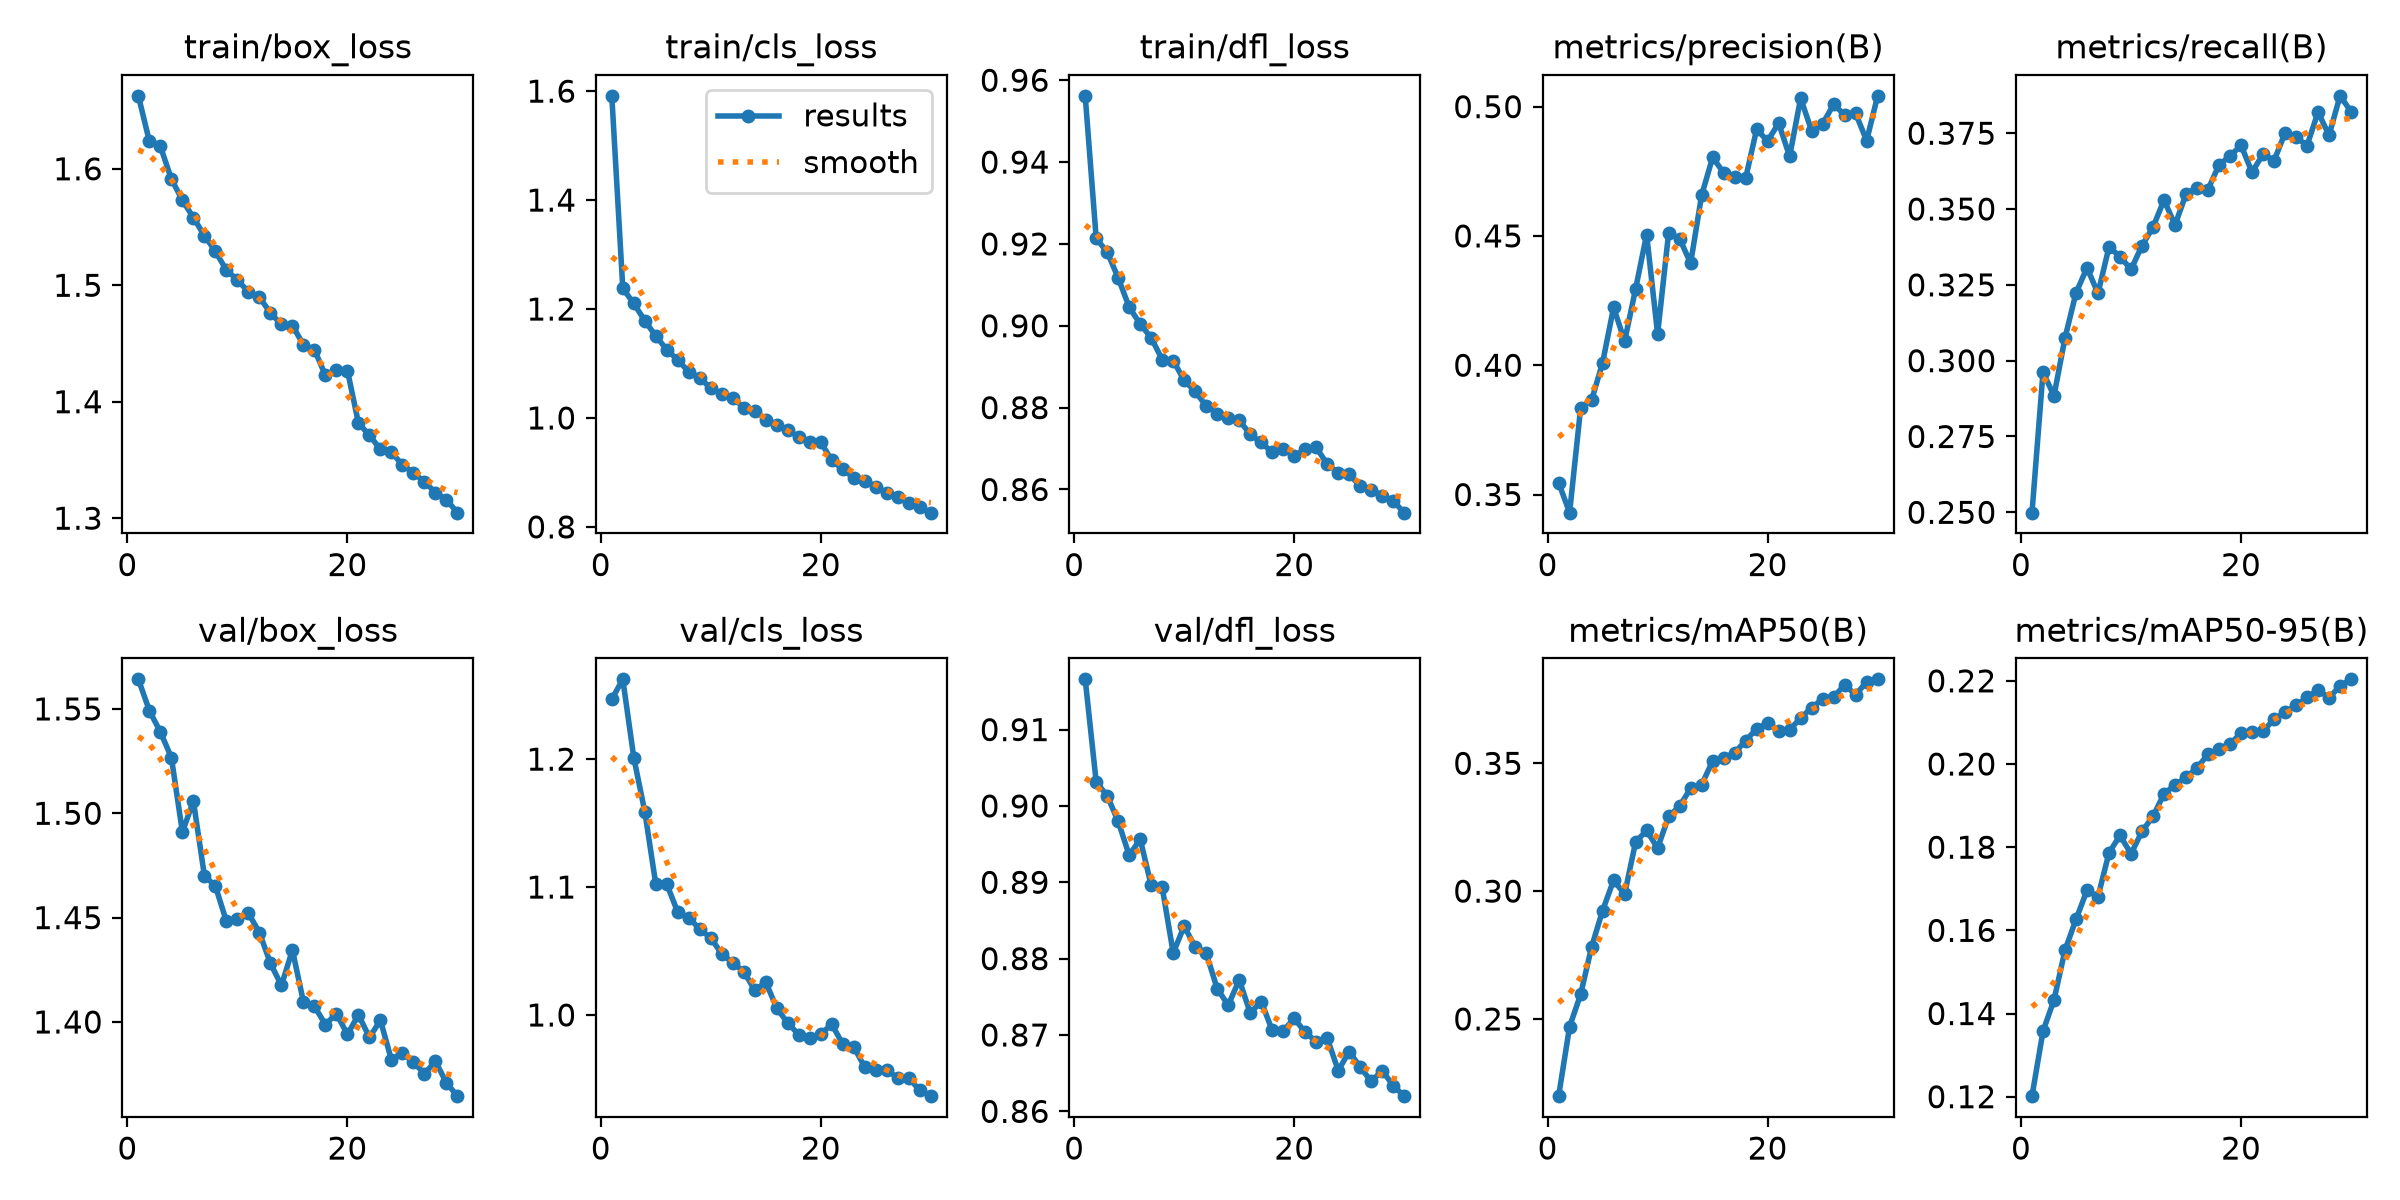

The file beside this chart, header and first rows:
epoch, time, train/box_loss, train/cls_loss, train/dfl_loss, metrics/precision(B), metrics/recall(B), metrics/mAP50(B), metrics/mAP50-95(B), val/box_loss, val/cls_loss, val/dfl_loss, lr/pg0, lr/pg1, lr/pg2
1, 103.7, 1.663, 1.591, 0.9562, 0.3546, 0.2499, 0.2198, 0.1201, 1.564, 1.247, 0.9166, 0.0002374, 0.0002374, 0.0002374
2, 199.9, 1.623, 1.238, 0.9213, 0.343, 0.2962, 0.247, 0.1358, 1.549, 1.262, 0.9031, 0.0004597, 0.0004597, 0.0004597
3, 341.5, 1.619, 1.21, 0.918, 0.3833, 0.2884, 0.2596, 0.1432, 1.539, 1.201, 0.9013, 0.0006663, 0.0006663, 0.0006663
4, 438, 1.591, 1.179, 0.9117, 0.3865, 0.3075, 0.2782, 0.1552, 1.527, 1.159, 0.898, 0.0006433, 0.0006433, 0.0006433
5, 662.3, 1.573, 1.15, 0.9046, 0.4009, 0.3223, 0.2924, 0.1626, 1.491, 1.102, 0.8935, 0.0006198, 0.0006198, 0.0006198
6, 754.6, 1.558, 1.125, 0.9004, 0.4224, 0.3306, 0.3043, 0.1696, 1.506, 1.102, 0.8956, 0.0005962, 0.0005962, 0.0005962
7, 948, 1.543, 1.106, 0.8971, 0.4093, 0.3222, 0.2988, 0.1681, 1.47, 1.08, 0.8896, 0.0005726, 0.0005726, 0.0005726
8, 1042, 1.529, 1.084, 0.8917, 0.4295, 0.3375, 0.3192, 0.1787, 1.465, 1.076, 0.8893, 0.0005491, 0.0005491, 0.0005491
9, 1141, 1.513, 1.073, 0.8915, 0.4505, 0.3343, 0.3237, 0.1828, 1.448, 1.067, 0.8808, 0.0005255, 0.0005255, 0.0005255
10, 1726, 1.505, 1.055, 0.8866, 0.4121, 0.3301, 0.3168, 0.1784, 1.449, 1.06, 0.8843, 0.0005019, 0.0005019, 0.0005019
11, 1896, 1.494, 1.044, 0.884, 0.4511, 0.3379, 0.3292, 0.1838, 1.452, 1.048, 0.8815, 0.0004784, 0.0004784, 0.0004784
12, 2025, 1.49, 1.037, 0.8804, 0.449, 0.344, 0.3332, 0.1874, 1.443, 1.041, 0.8807, 0.0004548, 0.0004548, 0.0004548
13, 2158, 1.476, 1.018, 0.8786, 0.4394, 0.353, 0.3402, 0.1928, 1.428, 1.034, 0.8761, 0.0004313, 0.0004313, 0.0004313
14, 2354, 1.466, 1.014, 0.8774, 0.4657, 0.3448, 0.3416, 0.195, 1.418, 1.019, 0.8739, 0.0004077, 0.0004077, 0.0004077
15, 2751, 1.465, 0.9968, 0.8769, 0.4804, 0.3549, 0.3509, 0.1968, 1.434, 1.026, 0.8772, 0.0003841, 0.0003841, 0.0003841
16, 2885, 1.449, 0.9864, 0.8734, 0.4745, 0.3571, 0.3522, 0.1991, 1.41, 1.005, 0.8729, 0.0003606, 0.0003606, 0.0003606
17, 3055, 1.445, 0.9784, 0.8715, 0.4728, 0.3564, 0.354, 0.2024, 1.408, 0.9936, 0.8744, 0.000337, 0.000337, 0.000337
18, 3253, 1.423, 0.9644, 0.869, 0.4723, 0.3646, 0.3589, 0.2036, 1.399, 0.9846, 0.8706, 0.0003134, 0.0003134, 0.0003134
19, 3464, 1.428, 0.9556, 0.8699, 0.4912, 0.3674, 0.3634, 0.2048, 1.404, 0.9821, 0.8705, 0.0002899, 0.0002899, 0.0002899
20, 3699, 1.427, 0.9553, 0.8682, 0.4867, 0.371, 0.3657, 0.2074, 1.394, 0.9852, 0.8722, 0.0002663, 0.0002663, 0.0002663
21, 3889, 1.382, 0.9221, 0.8698, 0.4936, 0.3622, 0.3627, 0.2076, 1.403, 0.9927, 0.8703, 0.0002428, 0.0002428, 0.0002428
22, 4093, 1.371, 0.9057, 0.8703, 0.4808, 0.3681, 0.3631, 0.2079, 1.393, 0.9771, 0.8691, 0.0002192, 0.0002192, 0.0002192
23, 4299, 1.359, 0.8898, 0.8662, 0.5032, 0.3659, 0.3677, 0.2107, 1.401, 0.9749, 0.8696, 0.0001956, 0.0001956, 0.0001956
24, 4508, 1.356, 0.8848, 0.8641, 0.4906, 0.3751, 0.3717, 0.2125, 1.382, 0.9591, 0.8653, 0.0001721, 0.0001721, 0.0001721
25, 4719, 1.346, 0.8739, 0.8637, 0.4934, 0.3737, 0.3751, 0.2141, 1.385, 0.9567, 0.8678, 0.0001485, 0.0001485, 0.0001485
26, 4926, 1.339, 0.8631, 0.8608, 0.5009, 0.3709, 0.3758, 0.216, 1.381, 0.9572, 0.8658, 0.000125, 0.000125, 0.000125
27, 5137, 1.331, 0.8554, 0.8599, 0.4968, 0.382, 0.3808, 0.2178, 1.375, 0.9505, 0.8639, 0.0001014, 0.0001014, 0.0001014
28, 5352, 1.322, 0.8435, 0.8585, 0.4974, 0.3743, 0.3767, 0.2159, 1.381, 0.9506, 0.8653, 7.7826e-05, 7.7826e-05, 7.7826e-05
29, 5646, 1.316, 0.836, 0.8572, 0.4869, 0.3873, 0.3819, 0.2188, 1.371, 0.9411, 0.8634, 5.4264e-05, 5.4264e-05, 5.4264e-05
30, 5818, 1.305, 0.8262, 0.8543, 0.5042, 0.3821, 0.3828, 0.2204, 1.364, 0.9365, 0.862, 3.0702e-05, 3.0702e-05, 3.0702e-05
